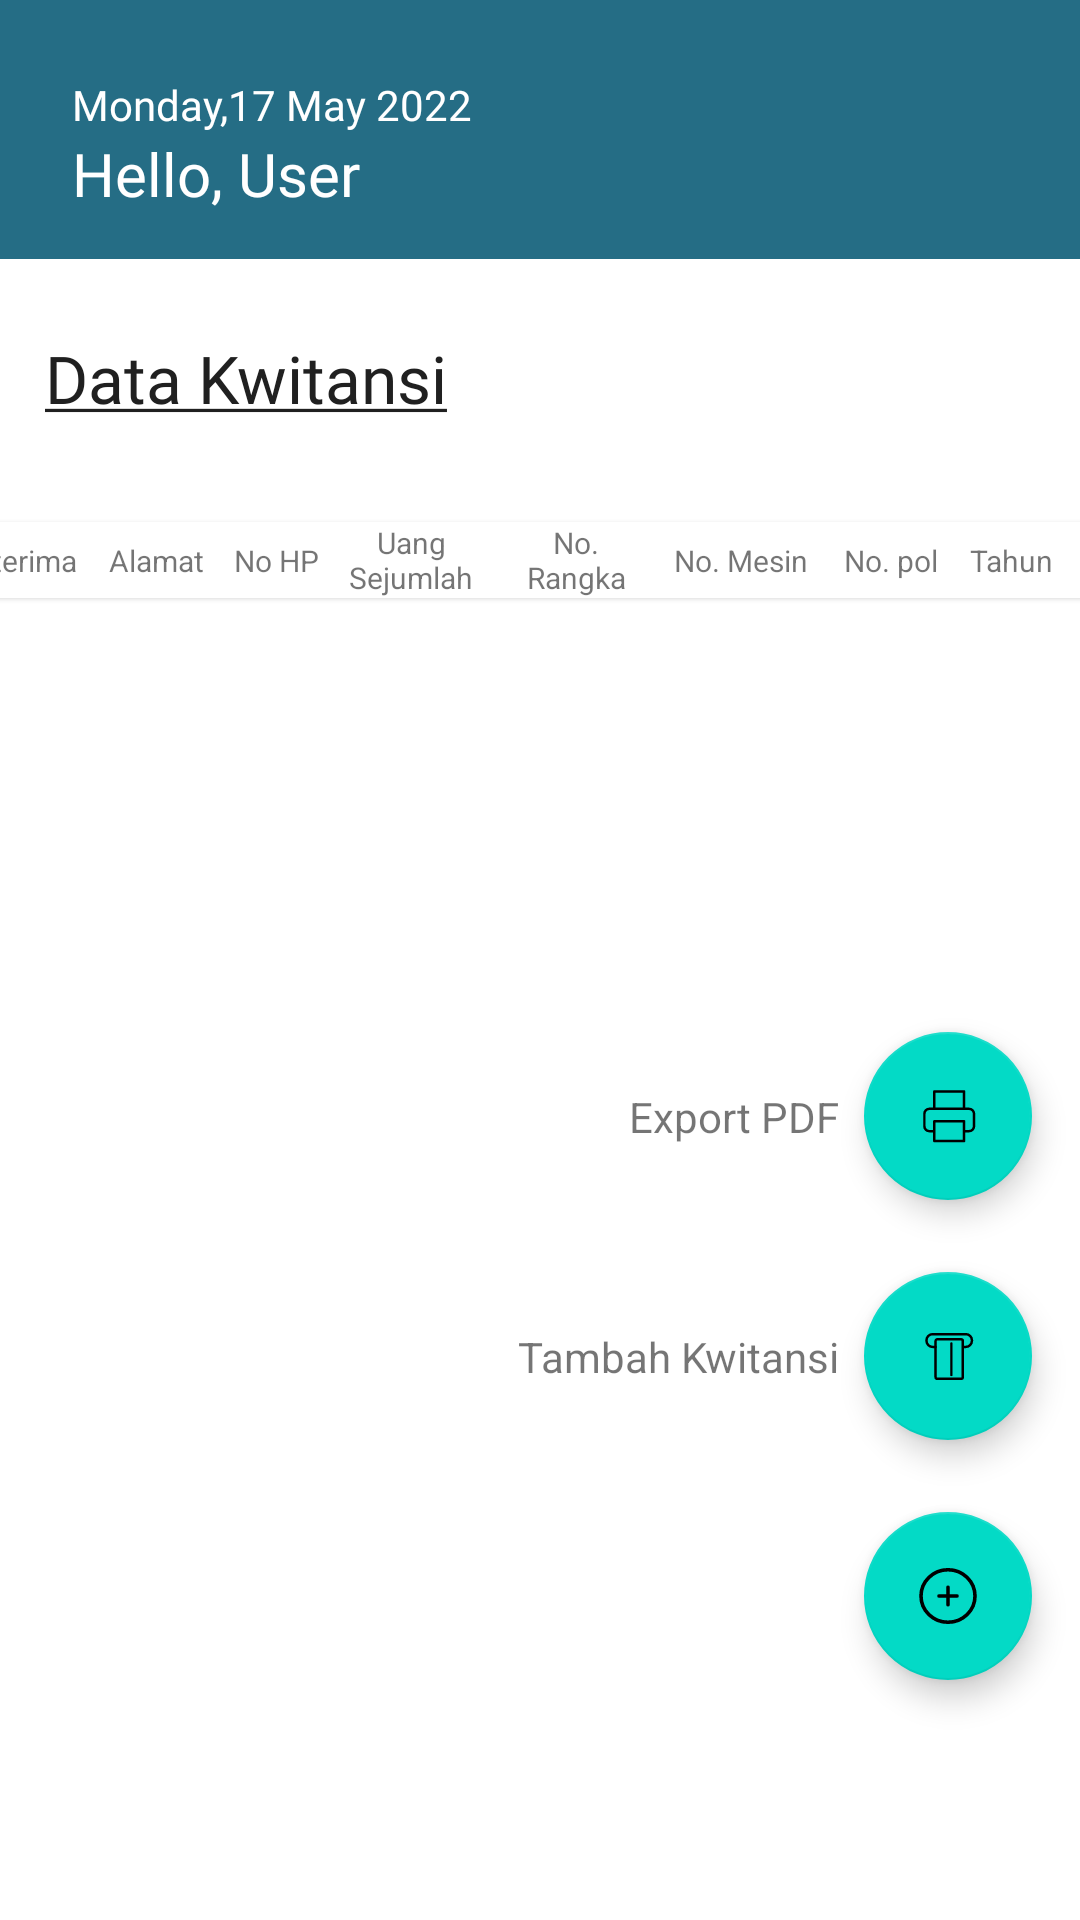

Produce the Android XML layout that renders to this screen, including the resource entries it uses.
<!-- AndroidManifest.xml: application theme Theme.IwanMotor -->
<!-- res/layout/fragment_kwitansi.xml -->
<?xml version="1.0" encoding="utf-8"?>
<androidx.constraintlayout.widget.ConstraintLayout xmlns:android="http://schemas.android.com/apk/res/android"
    xmlns:app="http://schemas.android.com/apk/res-auto"
    xmlns:tools="http://schemas.android.com/tools"
    android:orientation="vertical"
    android:layout_width="match_parent"
    android:layout_height="match_parent"
    android:background="@color/white"
    tools:context=".ui.kwitansi.KwitansiFragment">

    
    <androidx.constraintlayout.widget.ConstraintLayout
        android:id="@+id/header"
        android:layout_width="match_parent"
        android:layout_height="wrap_content"
        android:background="@color/blue_green"
        app:layout_constraintEnd_toEndOf="parent"
        app:layout_constraintStart_toStartOf="parent"
        app:layout_constraintTop_toTopOf="parent">

        <TextView
            android:id="@+id/tvDate"
            style="@style/TextView.DmsansNormal14sp8D92A3"
            android:layout_width="wrap_content"
            android:layout_height="wrap_content"
            android:layout_marginStart="24dp"
            android:text="@string/datetime"
            android:textColor="@color/white"
            app:layout_constraintBottom_toBottomOf="parent"
            app:layout_constraintStart_toStartOf="parent"
            app:layout_constraintTop_toTopOf="parent"
            app:layout_constraintVertical_bias="0.377" />

        <TextView
            android:id="@+id/tvTitle"
            style="@style/TextView.DmsansNormal20sp020202"
            android:layout_width="wrap_content"
            android:layout_height="wrap_content"
            android:textColor="@color/white"
            android:layout_marginStart="24dp"
            android:layout_marginBottom="15dp"
            android:text="@string/home_greeting"
            app:layout_constraintBottom_toBottomOf="parent"
            app:layout_constraintStart_toStartOf="parent"
            app:layout_constraintTop_toBottomOf="@+id/tvDate" />
    </androidx.constraintlayout.widget.ConstraintLayout>


    <TextView
        android:id="@+id/textView"
        style="@style/TextView.DmsansNormal22sp020202"
        android:layout_width="wrap_content"
        android:layout_height="wrap_content"
        android:layout_marginTop="25dp"

        android:text="@string/data_kwitansi"
        app:layout_constraintEnd_toEndOf="parent"
        app:layout_constraintHorizontal_bias="0.066"
        app:layout_constraintStart_toStartOf="parent"
        app:layout_constraintTop_toBottomOf="@+id/header" />

    
    <com.google.android.material.card.MaterialCardView
        android:layout_width="400dp"
        android:layout_height="wrap_content"
        app:layout_constraintBottom_toBottomOf="parent"
        app:layout_constraintEnd_toEndOf="parent"
        app:layout_constraintHorizontal_bias="0.46"
        app:layout_constraintStart_toStartOf="parent"
        app:layout_constraintTop_toBottomOf="@+id/textView"
        app:layout_constraintVertical_bias="0.06999999">

        <androidx.constraintlayout.widget.ConstraintLayout
            android:layout_width="match_parent"
            android:layout_height="match_parent"
            android:layout_margin="@dimen/margin">

            
            <TextView
                android:id="@+id/item_telahterimadari"
                android:layout_width="40dp"
                android:textAlignment="center"
                android:layout_height="wrap_content"
                android:layout_marginStart="5dp"
                android:text="Diterima"
                android:textSize="10sp"
                app:layout_constraintBottom_toTopOf="@+id/recyclerView"
                app:layout_constraintStart_toStartOf="parent"
                app:layout_constraintTop_toTopOf="parent" />

            <TextView
                android:id="@+id/item_alamat"
                android:layout_marginStart="5dp"
                android:layout_width="40dp"
                android:textAlignment="center"
                android:layout_height="wrap_content"
                android:text="Alamat"
                android:textSize="10sp"
                app:layout_constraintBottom_toTopOf="@+id/recyclerView"
                app:layout_constraintStart_toEndOf="@+id/item_telahterimadari"
                app:layout_constraintTop_toTopOf="parent" />

            <TextView
                android:id="@+id/item_nohp"
                android:layout_marginStart="5dp"
                android:layout_width="30dp"
                android:textAlignment="center"
                android:layout_height="wrap_content"
                android:text="No HP"
                android:textSize="10sp"
                app:layout_constraintBottom_toTopOf="@+id/recyclerView"
                app:layout_constraintStart_toEndOf="@+id/item_alamat"
                app:layout_constraintTop_toTopOf="parent" />

            <TextView
                android:id="@+id/item_uangsejumlah"
                android:layout_marginStart="5dp"
                android:layout_width="50dp"
                android:textAlignment="center"
                android:layout_height="wrap_content"
                android:text="Uang Sejumlah"
                android:textSize="10sp"
                app:layout_constraintBottom_toTopOf="@+id/recyclerView"
                app:layout_constraintStart_toEndOf="@+id/item_nohp"
                app:layout_constraintTop_toTopOf="parent" />

            <TextView
                android:id="@+id/item_norangka"
                android:layout_marginStart="5dp"
                android:layout_width="50dp"
                android:textAlignment="center"
                android:layout_height="wrap_content"
                android:text="No. Rangka"
                android:textSize="10sp"
                app:layout_constraintBottom_toTopOf="@+id/recyclerView"
                app:layout_constraintStart_toEndOf="@+id/item_uangsejumlah"
                app:layout_constraintTop_toTopOf="parent" />

            <TextView
                android:id="@+id/item_nomotor"
                android:layout_marginStart="5dp"
                android:layout_width="50dp"
                android:textAlignment="center"
                android:layout_height="wrap_content"
                android:text="No. Mesin"
                android:textSize="10sp"
                app:layout_constraintBottom_toTopOf="@+id/recyclerView"
                app:layout_constraintStart_toEndOf="@+id/item_norangka"
                app:layout_constraintTop_toTopOf="parent" />

            <TextView
                android:id="@+id/item_nopol"
                android:layout_marginStart="5dp"
                android:layout_width="40dp"
                android:textAlignment="center"
                android:layout_height="wrap_content"
                android:text="No. pol"
                android:textSize="10sp"
                app:layout_constraintBottom_toTopOf="@+id/recyclerView"
                app:layout_constraintStart_toEndOf="@+id/item_nomotor"
                app:layout_constraintTop_toTopOf="parent" />

            <TextView
                android:id="@+id/item_tahun"
                android:layout_marginStart="5dp"
                android:layout_width="30dp"
                android:textAlignment="center"
                android:layout_height="wrap_content"
                android:text="Tahun"
                android:textSize="10sp"
                app:layout_constraintBottom_toTopOf="@+id/recyclerView"
                app:layout_constraintStart_toEndOf="@+id/item_nopol"
                app:layout_constraintTop_toTopOf="parent" />


            <View
                android:id="@+id/divider"
                style="@style/Divider"
                android:layout_marginTop="@dimen/margin_between_elements"
                app:layout_constraintBottom_toTopOf="@+id/recyclerView"
                app:layout_constraintEnd_toEndOf="parent"
                app:layout_constraintHorizontal_bias="0.0"
                app:layout_constraintStart_toStartOf="parent"
                app:layout_constraintTop_toBottomOf="@+id/item_tahun" />

            <androidx.recyclerview.widget.RecyclerView
                android:id="@+id/recyclerView"
                android:layout_width="match_parent"
                android:layout_height="wrap_content"
                android:scrollbars="vertical"
                app:layout_constraintBottom_toBottomOf="parent"
                app:layout_constraintEnd_toEndOf="parent"
                app:layout_constraintHorizontal_bias="0.0"
                app:layout_constraintStart_toStartOf="parent"
                app:layout_constraintTop_toBottomOf="@+id/divider" />

        </androidx.constraintlayout.widget.ConstraintLayout>
    </com.google.android.material.card.MaterialCardView>

    <com.google.android.material.floatingactionbutton.FloatingActionButton
        android:id="@+id/add_fab"
        android:layout_width="wrap_content"
        android:layout_height="wrap_content"
        android:layout_gravity="end"
        android:layout_marginEnd="16dp"
        android:layout_marginBottom="80dp"
        android:src="@drawable/ic_icon_plus"
        app:fabSize="normal"
        app:layout_constraintBottom_toBottomOf="parent"
        app:layout_constraintEnd_toEndOf="parent" />

    <com.google.android.material.floatingactionbutton.FloatingActionButton
        android:id="@+id/add_kwitansi"
        android:layout_width="wrap_content"
        android:layout_height="wrap_content"
        android:layout_marginBottom="24dp"
        app:fabSize="normal"
        app:layout_constraintBottom_toTopOf="@+id/add_fab"
        app:layout_constraintEnd_toEndOf="@+id/add_fab"
        app:layout_constraintStart_toStartOf="@+id/add_fab"
        app:srcCompat="@drawable/ic_kwitansi" />

    <TextView
        android:id="@+id/add_tambahkwitansi"
        android:layout_width="wrap_content"
        android:layout_height="wrap_content"
        android:layout_marginEnd="8dp"
        android:text="Tambah Kwitansi"
        app:layout_constraintBottom_toBottomOf="@+id/add_kwitansi"
        app:layout_constraintEnd_toStartOf="@+id/add_kwitansi"
        app:layout_constraintTop_toTopOf="@+id/add_kwitansi" />

    <com.google.android.material.floatingactionbutton.FloatingActionButton
        android:id="@+id/add_exportpdf"
        android:layout_width="wrap_content"
        android:layout_height="wrap_content"
        android:layout_marginBottom="24dp"
        app:fabSize="normal"
        app:layout_constraintBottom_toTopOf="@+id/add_kwitansi"
        app:layout_constraintEnd_toEndOf="@+id/add_kwitansi"
        app:layout_constraintStart_toStartOf="@+id/add_kwitansi"
        app:srcCompat="@drawable/ic_pdf" />

    <TextView
        android:id="@+id/exportpdf"
        android:layout_width="wrap_content"
        android:layout_height="wrap_content"
        android:layout_marginEnd="8dp"
        android:text="Export PDF"
        app:layout_constraintBottom_toBottomOf="@+id/add_exportpdf"
        app:layout_constraintEnd_toStartOf="@+id/add_exportpdf"
        app:layout_constraintTop_toTopOf="@+id/add_exportpdf" />

</androidx.constraintlayout.widget.ConstraintLayout>
<!-- resources referenced by this layout -->
<resources>
  <color name="blue_green">#256D85</color>
  <color name="white">#FFFFFFFF</color>
  <!-- drawable ic_icon_plus (drawable) -->
  <vector xmlns:android="http://schemas.android.com/apk/res/android"
      android:width="40dp"
      android:height="39dp"
      android:viewportWidth="40"
      android:viewportHeight="39">
    <group>
      <clip-path
          android:pathData="M0,0h40v39h-40z"/>
      <path
          android:pathData="M20,34.125C28.284,34.125 35,27.577 35,19.5C35,11.423 28.284,4.875 20,4.875C11.716,4.875 5,11.423 5,19.5C5,27.577 11.716,34.125 20,34.125Z"
          android:strokeLineJoin="round"
          android:strokeWidth="2"
          android:fillColor="#00000000"
          android:strokeColor="#40DFEF"
          android:strokeLineCap="round"/>
      <path
          android:pathData="M15,19.5H25"
          android:strokeLineJoin="round"
          android:strokeWidth="2"
          android:fillColor="#00000000"
          android:strokeColor="#40DFEF"
          android:strokeLineCap="round"/>
      <path
          android:pathData="M20,14.625V24.375"
          android:strokeLineJoin="round"
          android:strokeWidth="2"
          android:fillColor="#00000000"
          android:strokeColor="#40DFEF"
          android:strokeLineCap="round"/>
    </group>
  </vector>
  <!-- drawable ic_pdf (drawable) -->
  <vector xmlns:android="http://schemas.android.com/apk/res/android"
      android:width="29dp"
      android:height="29dp"
      android:viewportWidth="29"
      android:viewportHeight="29">
    <path
        android:strokeWidth="1"
        android:pathData="M8.984,11.608V4.608H20.984V11.608M8.984,20.608H6.984C6.453,20.608 5.945,20.397 5.57,20.022C5.195,19.647 4.984,19.138 4.984,18.608V13.608C4.984,13.077 5.195,12.569 5.57,12.193C5.945,11.818 6.453,11.608 6.984,11.608H22.984C23.514,11.608 24.023,11.818 24.398,12.193C24.773,12.569 24.984,13.077 24.984,13.608V18.608C24.984,19.138 24.773,19.647 24.398,20.022C24.023,20.397 23.514,20.608 22.984,20.608H20.984M8.984,16.608H20.984V24.608H8.984V16.608Z"
        android:strokeLineJoin="round"
        android:fillColor="#00000000"
        android:strokeColor="#999999"
        android:strokeLineCap="round"/>
  </vector>
  <string name="data_kwitansi"><u>Data Kwitansi</u></string>
  <string name="datetime">Monday,17 May 2022</string>
  <string name="home_greeting">Hello, User</string>
  <style name="Divider">
          <user name="android:layout_width">match_parent</user>
          <user name="android:layout_height">1dp</user>
          <user name="android:background">?android:attr/listDivider</user>
      </style>
  <style name="TextView.DmsansNormal14sp8D92A3">
          <item name="android:fontFamily">@font/dmsans</item>
          <item name="android:textColor">#8D92A3</item>
          <item name="android:textSize">14sp</item>
      </style>
  <style name="TextView.DmsansNormal20sp020202">
          <item name="android:fontFamily">@font/dmsans</item>
          <item name="android:textColor">#202020</item>
          <item name="android:textSize">20sp</item>
      </style>
  <style name="TextView.DmsansNormal22sp020202">
          <item name="android:fontFamily">@font/dmsans</item>
          <item name="android:textColor">#202020</item>
          <item name="android:textSize">22sp</item>
      </style>
  <style name="Theme.IwanMotor" parent="Theme.MaterialComponents.DayNight.DarkActionBar">
          
          <item name="colorPrimary">@color/blue_green</item>
          <item name="colorPrimaryVariant">@color/blue</item>
          <item name="colorOnPrimary">@color/white</item>
          
          <item name="android:statusBarColor" tools:targetApi="l">?attr/colorPrimary</item>
          
  
  
      </style>
  <color name="blue">#47B5FF</color>
</resources>
